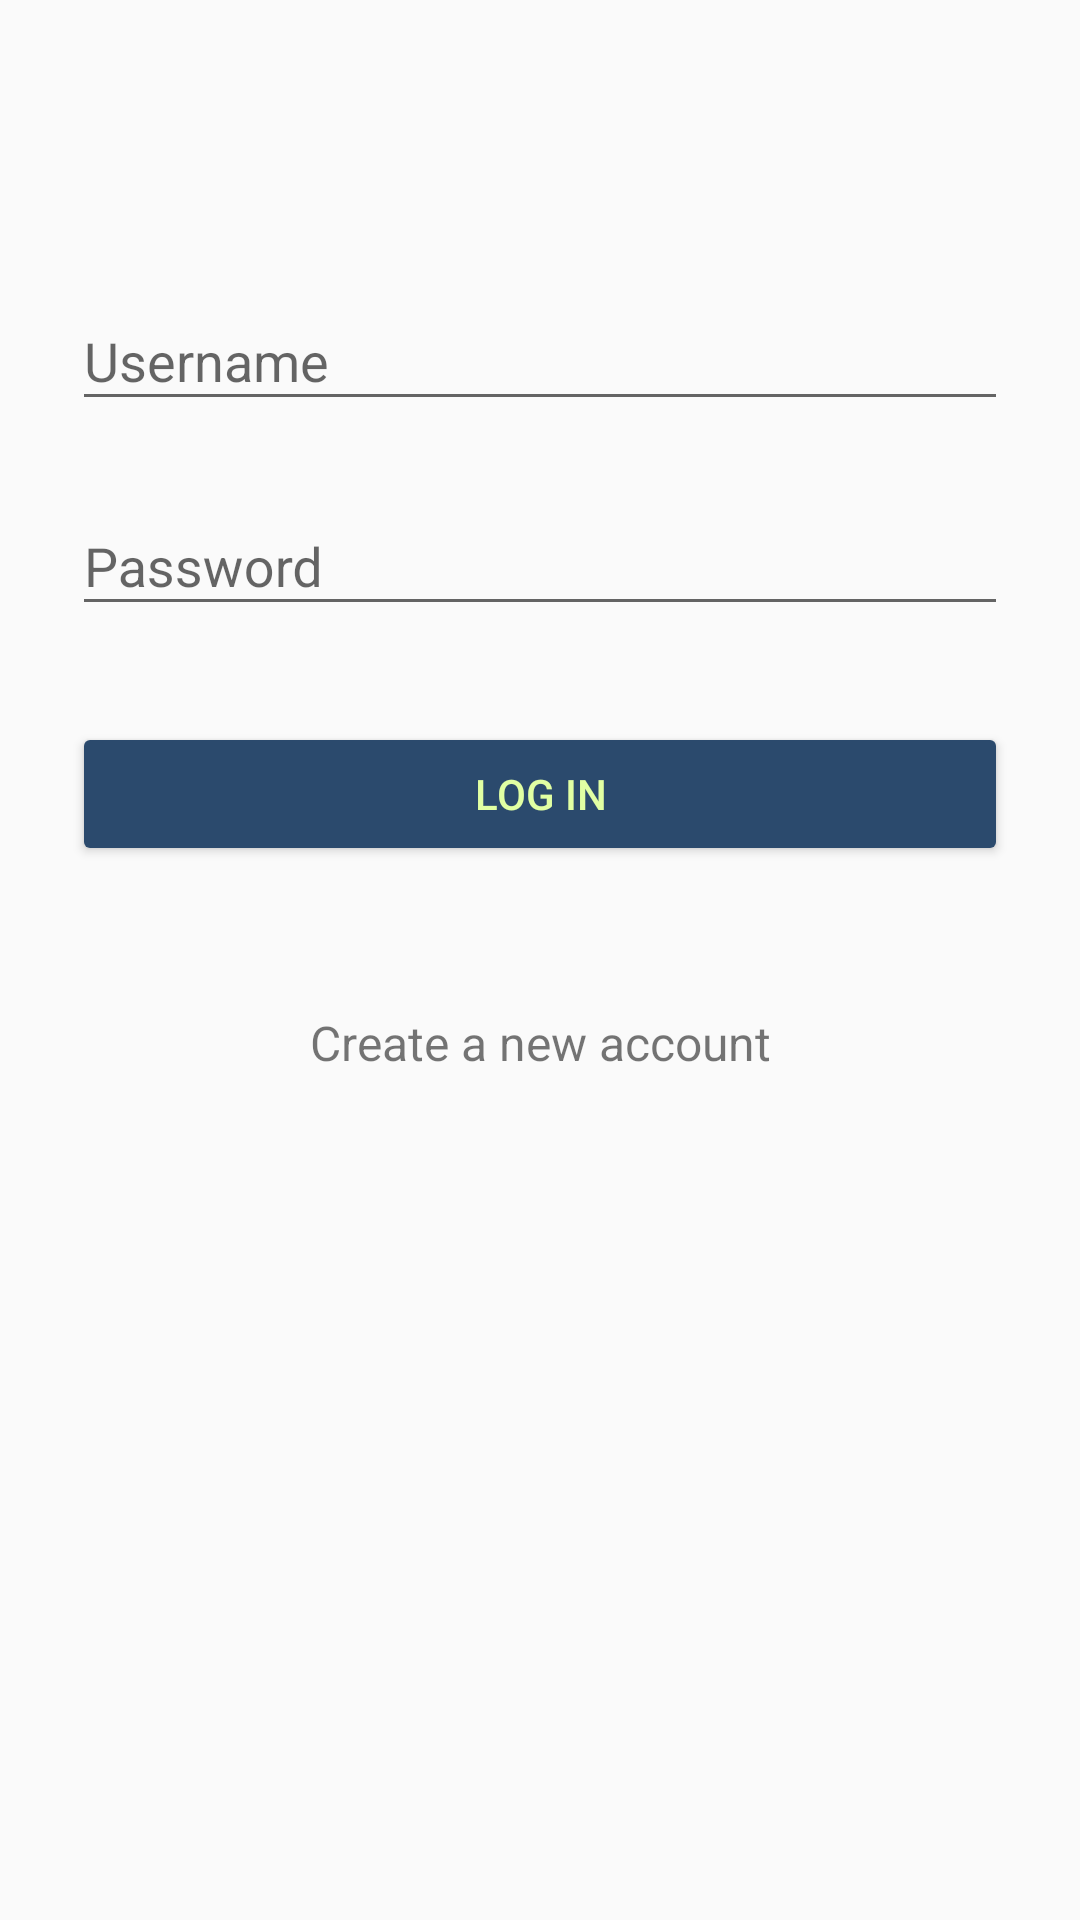

Write the Android layout XML for this screen, with the resource values it uses.
<!-- AndroidManifest.xml: application theme AppTheme -->
<!-- res/layout/fragment_login.xml -->
<?xml version="1.0" encoding="utf-8"?>
<ScrollView xmlns:android="http://schemas.android.com/apk/res/android"
    android:layout_width="fill_parent"
    android:layout_height="fill_parent"
    android:paddingTop="80dp"
    android:fitsSystemWindows="true">

    <LinearLayout
        android:orientation="vertical"
        android:layout_width="match_parent"
        android:layout_height="wrap_content"
        android:paddingLeft="24dp"
        android:paddingRight="24dp">



        <android.support.design.widget.TextInputLayout
            android:layout_width="match_parent"
            android:layout_height="wrap_content"
            android:layout_marginTop="8dp"
            android:layout_marginBottom="8dp">

            <EditText android:id="@+id/input_email"
                android:layout_width="match_parent"
                android:layout_height="wrap_content"
                android:inputType="textEmailAddress"
                android:hint="Username" />

        </android.support.design.widget.TextInputLayout>

        <android.support.design.widget.TextInputLayout
            android:layout_width="match_parent"
            android:layout_height="wrap_content"
            android:layout_marginTop="8dp"
            android:layout_marginBottom="8dp">

            <EditText android:id="@+id/input_password"
                android:layout_width="match_parent"
                android:layout_height="wrap_content"
                android:inputType="textPassword"
                android:hint="Password"/>

        </android.support.design.widget.TextInputLayout>

        <android.support.v7.widget.AppCompatButton
            android:id="@+id/btnLogin"
            android:layout_width="fill_parent"
            android:layout_height="wrap_content"
            android:layout_marginTop="24dp"
            android:layout_marginBottom="24dp"
            android:padding="12dp"
            android:backgroundTint="@color/colordarkblue"
            android:textColor="@color/colorlightgreen"
            android:text="Log in"/>

        <TextView android:id="@+id/link_signup"
            android:layout_width="fill_parent"
            android:layout_height="wrap_content"
            android:layout_marginTop="24dp"
            android:layout_marginBottom="24dp"
            android:text="Create a new account"
            android:gravity="center"
            android:textSize="16dip"/>

    </LinearLayout>
</ScrollView>
<!-- resources referenced by this layout -->
<resources>
  <color name="colordarkblue">#2B4A6D</color>
  <color name="colorlightgreen">#E1FFA3</color>
  <style name="AppTheme" parent="Theme.AppCompat.Light.NoActionBar">
          
          <item name="colorPrimary">@android:color/black</item>
          <item name="colorPrimaryDark">@android:color/black</item>
          <item name="colorAccent">@color/colorAccent</item>
  
      </style>
  <color name="colorAccent">#A7BCA1</color>
</resources>
